Run: headless pygame with SDL's dummy video driver; simulated clock (each Clock.tick advances the game by its frame time, no real sleeping); random seed 0; keys injected as events and as key.get_pressed() state; no mouse input.
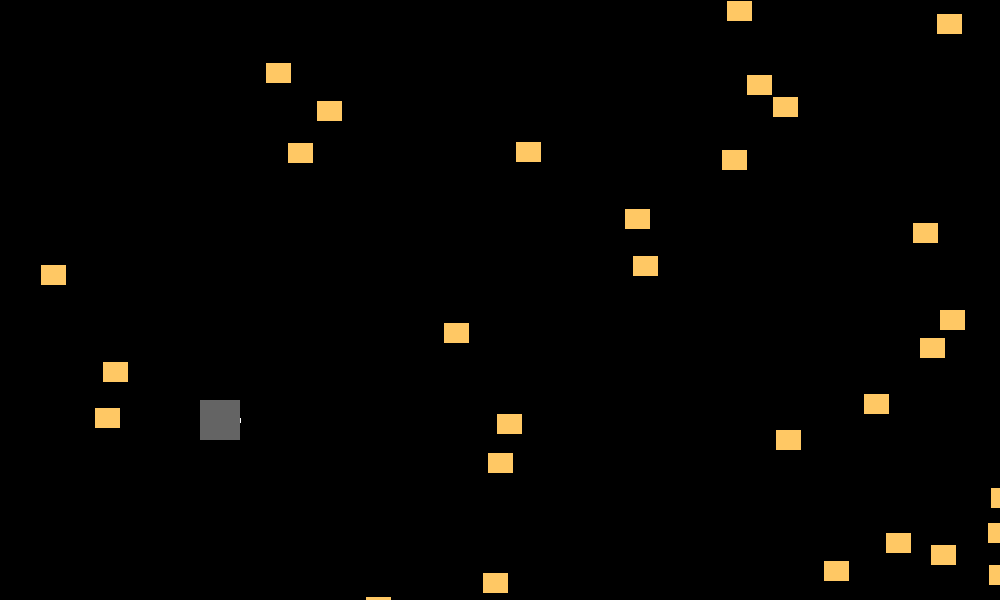
Frame 1 of 4 · flips 1–60 · no input
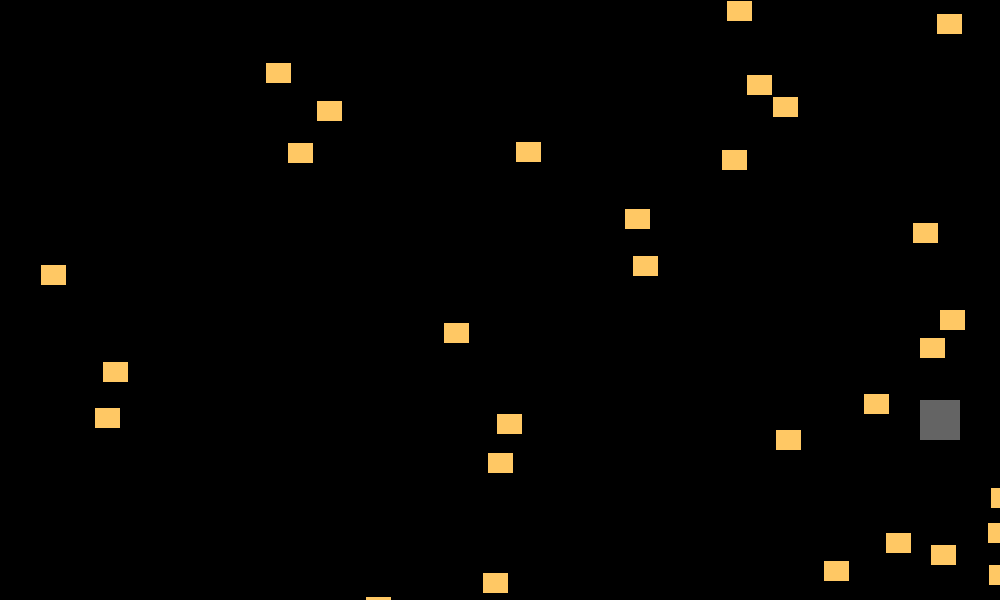
Frame 2 of 4 · flips 61–180 · tapped SPACE, RETURN · held RIGHT (→), D
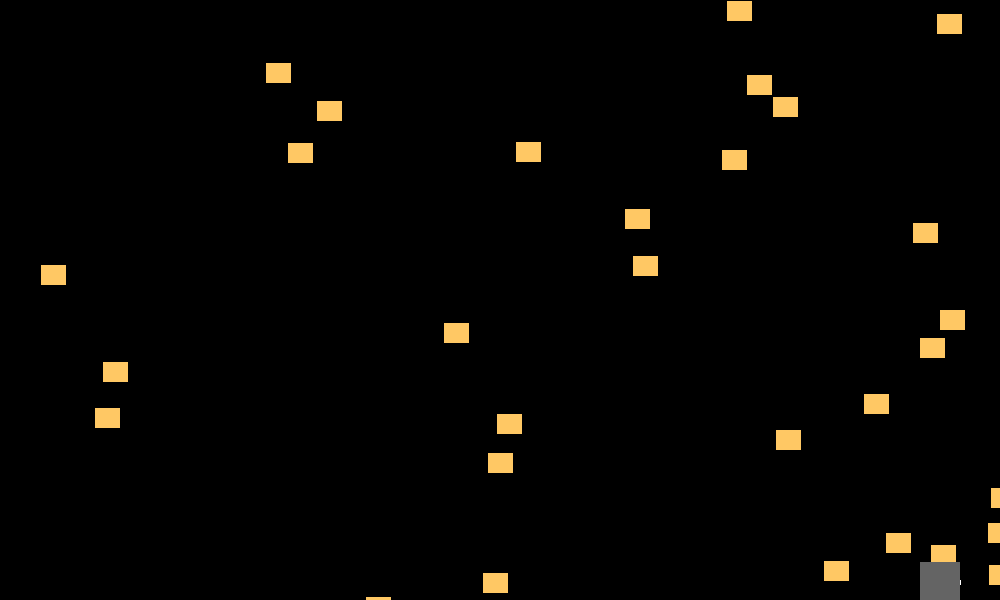
Frame 3 of 4 · flips 181–300 · held DOWN (↓), S
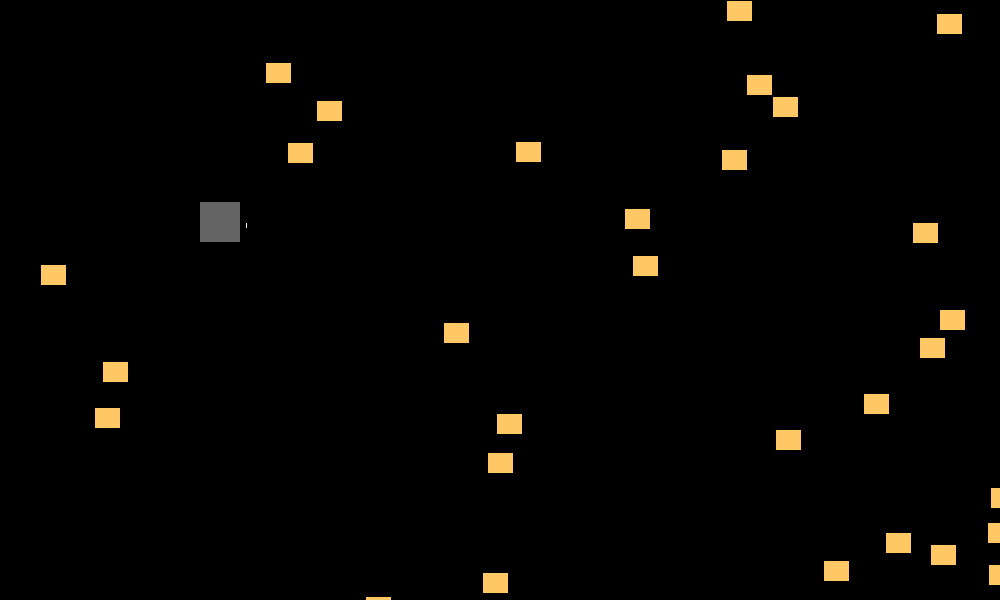
Frame 4 of 4 · flips 301–420 · held LEFT (←), A, UP (↑), W

The pygame program that drew these frames:

import pygame
import random

class Player(pygame.sprite.Sprite):
    def __init__(self, fat, tall, x, y):
        pygame.sprite.Sprite.__init__(self)
        self.fatness = fat
        self.tallness = tall
        self.image = pygame.Surface([self.fatness, self.tallness])
        self.image.fill((100, 100, 100))
        self.rect = self.image.get_rect()
        self.rect.x = x
        self.rect.y = y
        self.move_x = 0
        self.move_y = 0

    def update(self):   
        self.rect.x += self.move_x
        self.rect.y += self.move_y
        self.move_x = 0
        self.move_y = 0

    def moving_x(self, direction):
        self.move_x = direction

    def moving_y(self, direction):
        self.move_y = direction
        
class Tongue(pygame.sprite.Sprite):
    def __init__(self, player):
        pygame.sprite.Sprite.__init__(self)
        self.fatness = 1
        self.tallness = 5
        self.image = pygame.Surface([self.fatness, self.tallness])
        self.image.fill((255, 255, 255))
        self.rect = self.image.get_rect()
        self.player = player
        self.length = 1
        self.rect.left = self.player.rect.right
        self.rect.centery = self.player.rect.centery
        self.attacking = False
        self.time = 0
        self.speed = 2
        self.dist_extend = 10
        self.dist_retract = 1 + (self.dist_extend * 2)
        self.hit = False

    def update(self):
        self.rect = self.image.get_rect()
        self.rect.left = self.player.rect.right
        self.rect.centery = self.player.rect.centery

        if self.attacking:
            self.time += 1
            if self.time == 1:
                self.extend()
            if self.time <= 10:
                if self.hit:
                   self.retract() 
                else:
                    self.extend()
            if self.time > 10:
                self.retract()

    def attack(self):
        self.attacking = True
        
    def extend(self):
        self.length += 10
        self.image = pygame.transform.scale(self.image, (self.length, 5))            

    def retract(self):
        if self.length > 10:
            self.length -= 10
            self.image = pygame.transform.scale(self.image, (self.length, 5))
        else:
            self.length = 1
            self.image = pygame.transform.scale(self.image, (self.length, 5))
            self.attacking = False
            self.time = 0
            self.hit = False          

    def bullseye(self):
        self.hit = True

class Food(pygame.sprite.Sprite):
    def __init__(self, x, y):
        pygame.sprite.Sprite.__init__(self)
        self.fatness = 25
        self.tallness = 20
        self.image = pygame.Surface([self.fatness, self.tallness])
        self.image.fill((255, 200, 100))
        self.rect = self.image.get_rect()
        self.rect.x = x
        self.rect.y = y

    def update(self):   
        pass

def main():
    pygame.init()

    WIDTH = 1000
    DEPTH = 600

    screen = pygame.display.set_mode((WIDTH, DEPTH))
    clock = pygame.time.Clock()

    keystate = pygame.key.get_pressed()

    all_sprites = pygame.sprite.Group()
    yummies = pygame.sprite.Group()
    grabbies = pygame.sprite.Group()

    for i in range(30):
        x = random.randrange(WIDTH)
        y = random.randrange(DEPTH)
        fish = Food(x, y)
        all_sprites.add(fish)
        yummies.add(fish)

    player = Player(40, 40, 200, 400)
    tongue = Tongue(player)

    all_sprites.add(tongue)
    all_sprites.add(player)

    grabbies.add(tongue)

    running = True
    while running:
        
        clock.tick(60)
        speed = 3

        keys = pygame.key.get_pressed()

        for event in pygame.event.get():
            if event.type == pygame.QUIT or keys[pygame.K_q]:
                running = False

        if keys[pygame.K_LEFT] and player.rect.left > 0:
            player.moving_x(-speed * 2)
        if keys[pygame.K_RIGHT] and player.rect.right < WIDTH:
            player.moving_x(speed * 2)
        if keys[pygame.K_UP] and player.rect.top > 0:
            player.moving_y(-speed)
        if keys[pygame.K_DOWN] and player.rect.bottom < DEPTH:
            player.moving_y(speed)

        if keys[pygame.K_SPACE]:
            tongue.attack()             

        all_sprites.update()

        if tongue.length > 1:
            hit = pygame.sprite.groupcollide(grabbies, yummies, False, True)
            if hit:
                tongue.bullseye()

        screen.fill((0, 0, 0)) 
        all_sprites.draw(screen)
        pygame.display.update()
        
    pygame.quit()

main()
